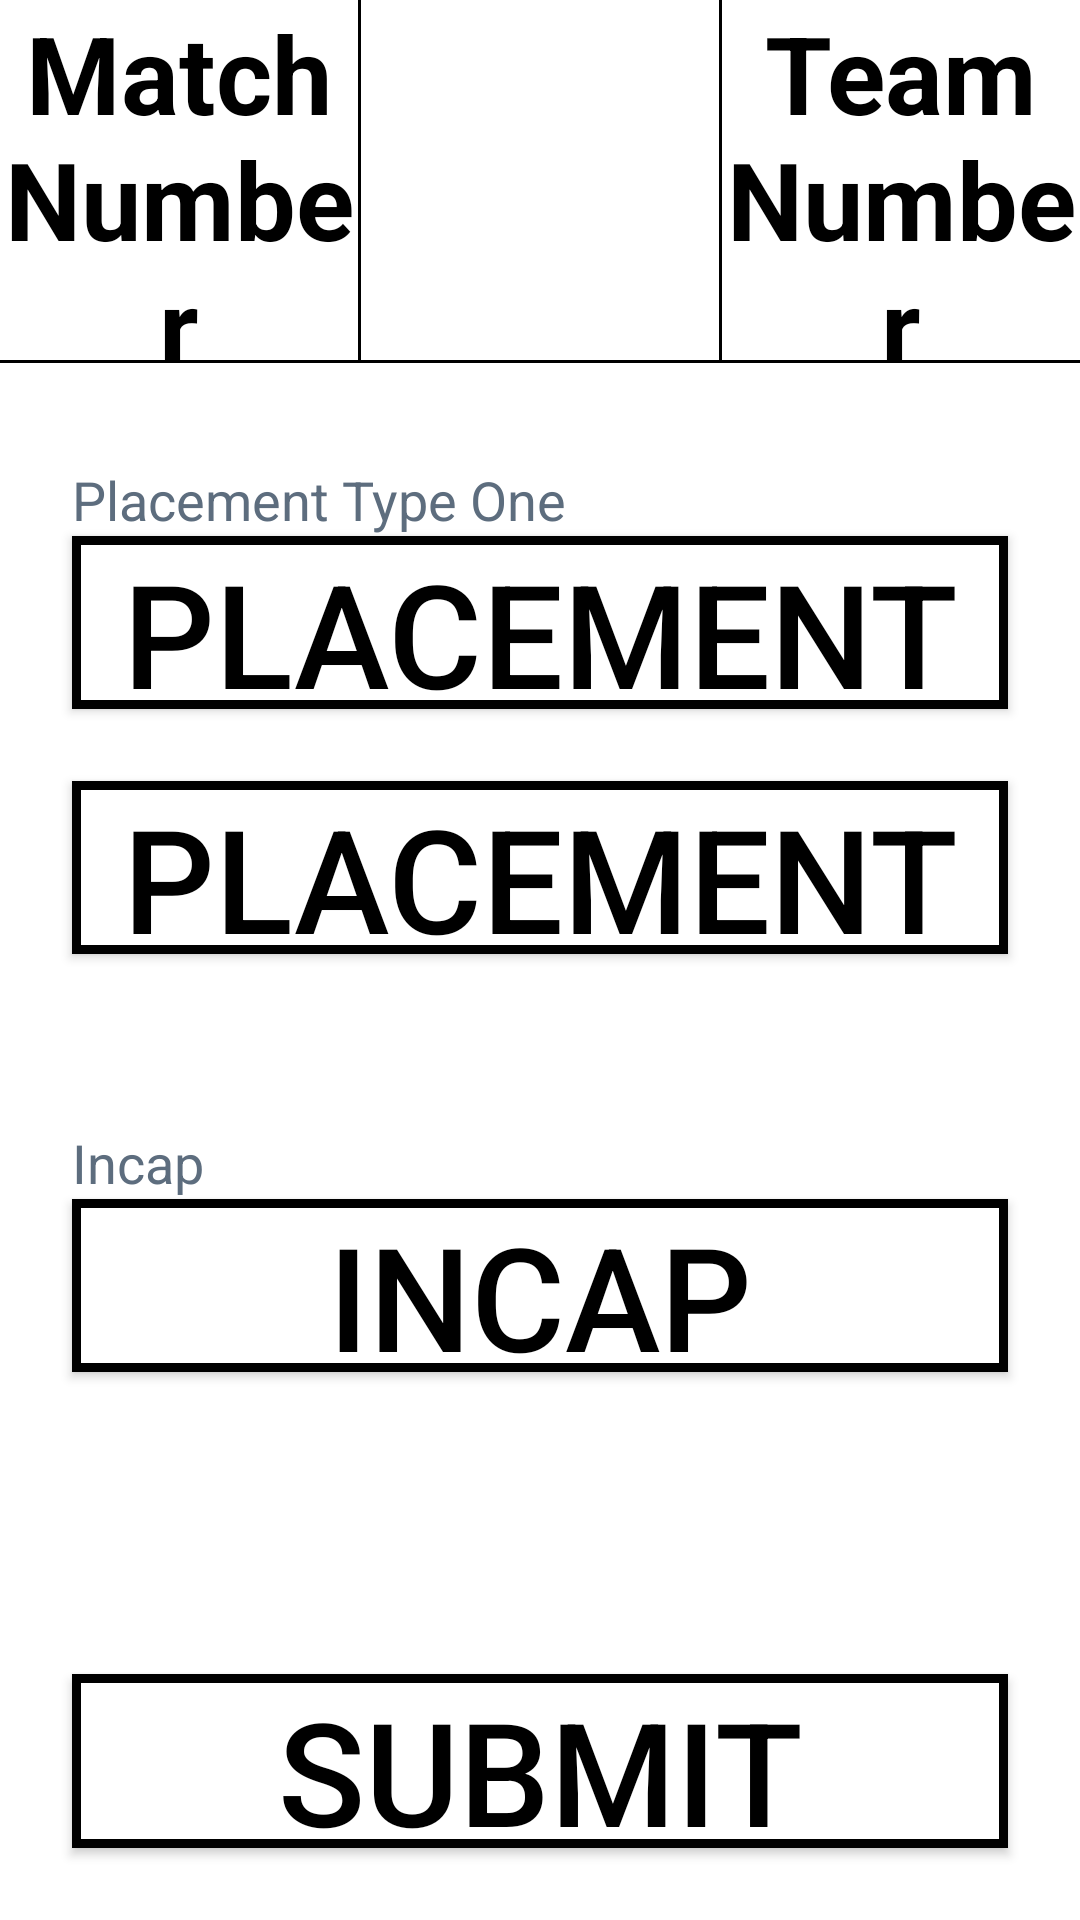

Write the Android layout XML for this screen, with the resource values it uses.
<!-- AndroidManifest.xml: application theme Theme.Miniscout -->
<!-- res/layout/scouting_activity.xml -->
<?xml version="1.0" encoding="utf-8"?>
<RelativeLayout xmlns:android="http://schemas.android.com/apk/res/android"
    android:layout_width="match_parent"
    android:layout_height="match_parent">

     <LinearLayout
         android:id="@+id/ll_information_bar"
         android:layout_width="match_parent"
         android:layout_height="@dimen/layout_margin"
         android:orientation="horizontal">

         <TextView
             style="@style/tv_horizontal_black"
             android:id="@+id/tv_match_number"
             android:layout_weight="1"
             android:text="@string/match_number" />

         <View
             style="@style/view_standard_vertical_separator"
             android:background="@color/black"
             android:visibility="visible" />

         <TextView
             style="@style/tv_horizontal_black"
             android:id="@+id/tv_timer_display"
             android:layout_weight="1" />

         <View style="@style/view_standard_vertical_separator" />

         <TextView
             style="@style/tv_horizontal_black"
             android:id="@+id/tv_team_number"
             android:layout_weight="1"
             android:text="@string/team_number" />

      </LinearLayout>

     <LinearLayout
         android:layout_width="match_parent"
         android:layout_height="match_parent"
         android:layout_below="@+id/ll_information_bar"
         android:orientation="vertical">

         <View style="@style/view_standard_horizontal_separator" />

         <TextView
             style="@style/tv_standard_gray"
             android:layout_weight="1"
             android:text="Placement Type One" />

         <Button
             style="@style/btn_standard_white"
             android:layout_weight="1"
             android:text="Placement" />

         <Button
             style="@style/btn_standard_white"
             android:layout_weight="1"
             android:text="Placement"
             android:layout_margin="@dimen/standard_margin"/>

         <TextView
             style="@style/tv_standard_gray"
             android:layout_weight="1"
             android:text="Incap" />

         <Button
             style="@style/btn_standard_white"
             android:layout_weight="1"
             android:text="Incap" />

         <View style="@style/standard_view"
             android:layout_weight="0.5" />

         <Button
             style="@style/btn_standard_white"
             android:layout_weight="1"
             android:text="Submit"
             android:layout_marginBottom="@dimen/standard_margin"/>

     </LinearLayout>

 </RelativeLayout>
<!-- resources referenced by this layout -->
<resources>
  <color name="black">#FF000000</color>
  <dimen name="layout_margin">120dp</dimen>
  <dimen name="standard_margin">24dp</dimen>
  <string name="match_number">Match Number</string>
  <string name="team_number">Team Number</string>
  <style name="btn_standard_white">
          <item name="android:layout_height">@dimen/weighted</item>
          <item name="android:layout_width">match_parent</item>
          <item name="android:layout_marginLeft">@dimen/standard_margin</item>
          <item name="android:layout_marginRight">@dimen/standard_margin</item>
          <item name="android:textSize">48dp</item>
          <item name="android:gravity">center</item>
          <item name="backgroundTint">@null</item>
          <item name="android:textColor">@color/black</item>
          <item name="android:background">@drawable/btn_standard_white_border</item>
      </style>
  <style name="standard_view">
          <item name="android:layout_height">@dimen/xxl_margin</item>
          <item name="background">@color/transparent</item>
          <item name="android:layout_width">match_parent</item>
      </style>
  <style name="tv_horizontal_black">
          <item name="android:layout_height">match_parent</item>
          <item name="android:layout_width">@dimen/weighted</item>
          <item name="android:textStyle">bold</item>
          <item name="android:textSize">@dimen/medium_text_size</item>
          <item name="android:textColor">@color/black</item>
          <item name="android:gravity">center</item>
      </style>
  <style name="tv_standard_gray">
          <item name="android:layout_width">match_parent</item>
          <item name="android:layout_height">@dimen/weighted</item>
          <item name="android:layout_marginLeft">@dimen/standard_margin</item>
          <item name="android:layout_marginRight">@dimen/standard_margin</item>
          <item name="android:textSize">@dimen/small_text_size</item>
          <item name="android:gravity">bottom|left</item>
          <item name="android:textColor">@color/gray</item>
      </style>
  <style name="view_standard_horizontal_separator">
          <item name="android:layout_height">1dp</item>
          <item name="android:layout_width">match_parent</item>
          <item name="android:background">@color/black</item>
      </style>
  <style name="view_standard_vertical_separator">
          <item name="android:layout_height">match_parent</item>
          <item name="android:layout_width">1dp</item>
          <item name="android:background">@color/black</item>
      </style>
  <style name="Theme.Miniscout" parent="Theme.MaterialComponents.DayNight.DarkActionBar">
          
          <item name="colorPrimary">@color/purple_500</item>
          <item name="colorPrimaryVariant">@color/purple_700</item>
          <item name="colorOnPrimary">@color/white</item>
          
          <item name="colorSecondary">@color/teal_200</item>
          <item name="colorSecondaryVariant">@color/teal_700</item>
          <item name="colorOnSecondary">@color/black</item>
          
          <item name="android:statusBarColor" tools:targetApi="l">?attr/colorPrimaryVariant</item>
          
      </style>
  <dimen name="weighted">0dp</dimen>
  <!-- drawable btn_standard_white_border (drawable) -->
  <?xml version="1.0" encoding="utf-8"?>
  <shape
      xmlns:android="http://schemas.android.com/apk/res/android"
      android:shape="rectangle">
      <solid
          android:color="@color/white"/>
  
      <stroke
          android:color="@color/black"
          android:width="3dp"/>
  </shape>
  <dimen name="xxl_margin">72dp</dimen>
  <color name="transparent">#00000000</color>
  <dimen name="medium_text_size">36sp</dimen>
  <dimen name="small_text_size">18sp</dimen>
  <color name="gray">#5D6D7E</color>
  <color name="purple_500">#FF6200EE</color>
  <color name="purple_700">#FF3700B3</color>
  <color name="white">#FFFFFFFF</color>
  <color name="teal_200">#FF03DAC5</color>
  <color name="teal_700">#FF018786</color>
</resources>
